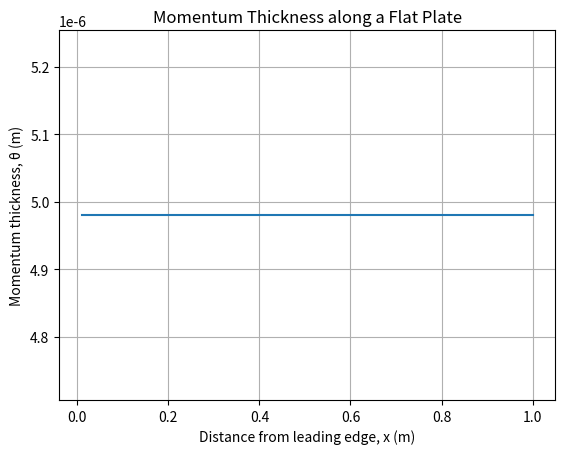

This figure's Python source:
import numpy as np
import matplotlib.pyplot as plt

def momentum_thickness(x, U_inf, nu):
    """
    Calculate the momentum thickness for laminar boundary layer on a flat plate.

    Parameters:
    x (array): Distance from the leading edge of the plate (m)
    U_inf (float): Free-stream velocity (m/s)
    nu (float): Kinematic viscosity of the fluid (m^2/s)

    Returns:
    theta (array): Momentum thickness (m)
    """
    Re_x = U_inf * x / nu
    # Using Blasius solution for laminar flow
    theta = 0.664 * np.sqrt(nu * x / U_inf) * np.sqrt(nu / (U_inf * x))
    return theta

# Example usage
U_inf = 2.0    # Free-stream velocity in m/s
nu = 1.5e-5    # Kinematic viscosity in m^2/s
x_values = np.linspace(0.01, 1.0, 100)  # Distance from leading edge in m

# Calculate momentum thickness
theta_values = momentum_thickness(x_values, U_inf, nu)

# Plotting
plt.plot(x_values, theta_values)
plt.xlabel('Distance from leading edge, x (m)')
plt.ylabel('Momentum thickness, θ (m)')
plt.title('Momentum Thickness along a Flat Plate')
plt.grid(True)
plt.show()
